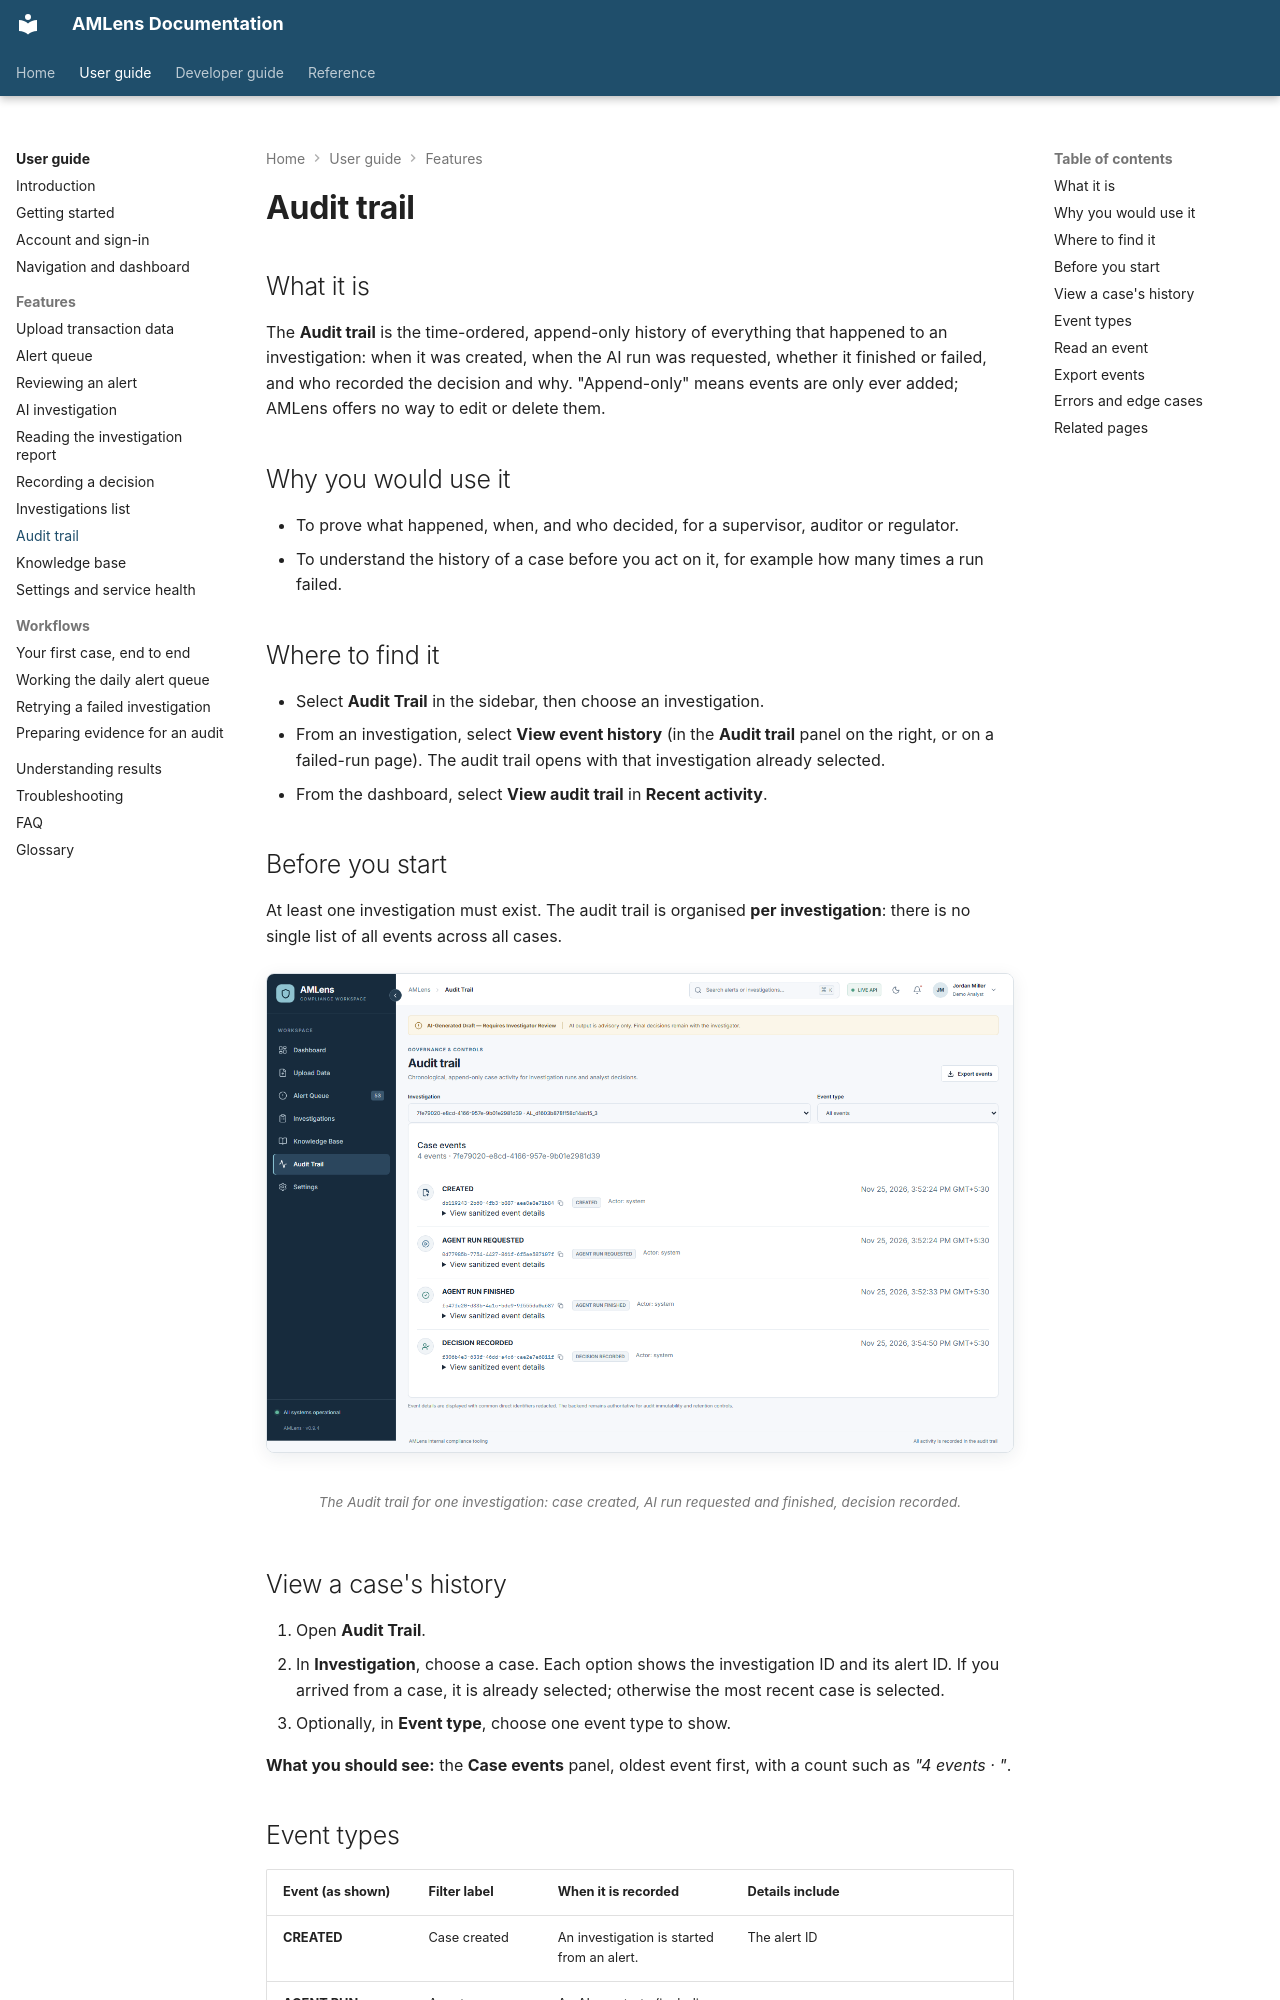

repository: silvrfur/AMLens · page: user-guide/features/audit-trail/index.html · generator: mkdocs

---
audience: user
---

# Audit trail

## What it is

The **Audit trail** is the time-ordered, append-only history of everything that happened to an investigation: when it was created, when the AI run was requested, whether it finished or failed, and who recorded the decision and why. "Append-only" means events are only ever added; AMLens offers no way to edit or delete them.

## Why you would use it

- To prove what happened, when, and who decided, for a supervisor, auditor or regulator.
- To understand the history of a case before you act on it, for example how many times a run failed.

## Where to find it

- Select **Audit Trail** in the sidebar, then choose an investigation.
- From an investigation, select **View event history** (in the **Audit trail** panel on the right, or on a failed-run page). The audit trail opens with that investigation already selected.
- From the dashboard, select **View audit trail** in **Recent activity**.

## Before you start

At least one investigation must exist. The audit trail is organised **per investigation**: there is no single list of all events across all cases.

<figure markdown="span">
  ![The Audit trail for one investigation: case created, AI run requested and finished, decision recorded.](../../assets/screenshots/audit-trail.png){ loading=lazy }
  <figcaption>The Audit trail for one investigation: case created, AI run requested and finished, decision recorded.</figcaption>
</figure>

## View a case's history

1. Open **Audit Trail**.
2. In **Investigation**, choose a case. Each option shows the investigation ID and its alert ID. If you arrived from a case, it is already selected; otherwise the most recent case is selected.
3. Optionally, in **Event type**, choose one event type to show.

**What you should see:** the **Case events** panel, oldest event first, with a count such as *"4 events · <investigation ID>"*.
